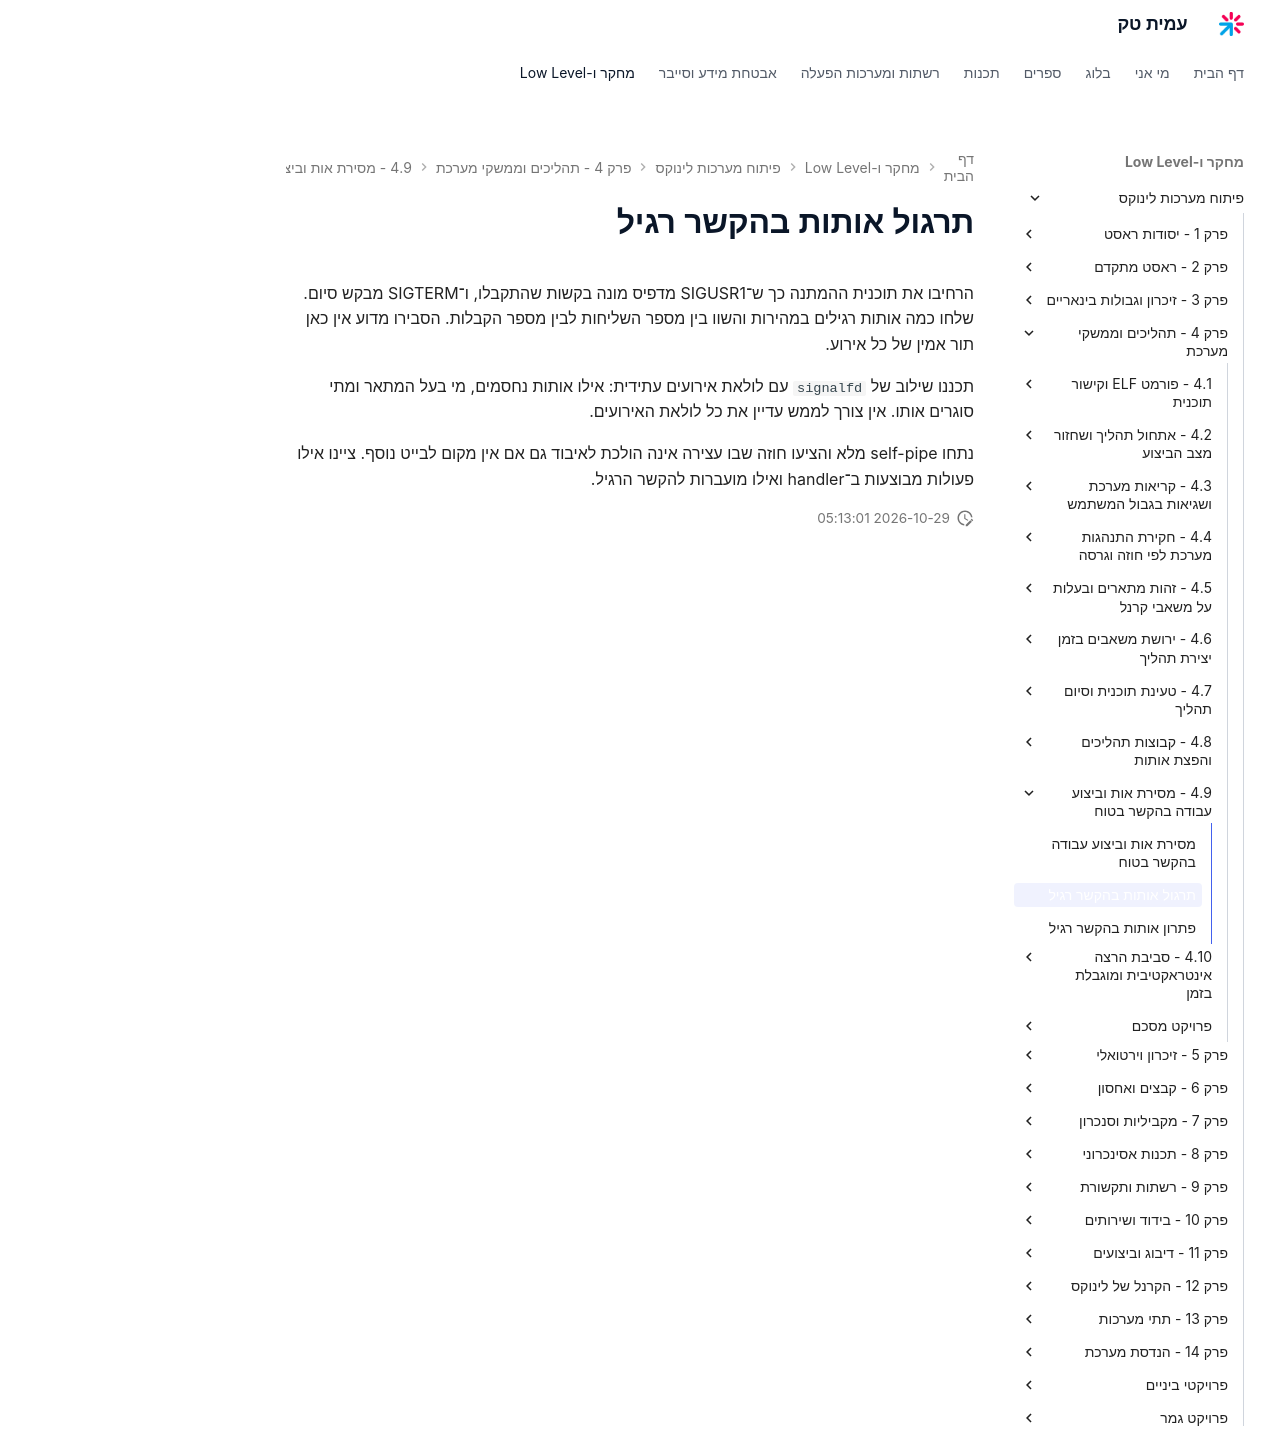

repository: AmitPinchasi/amittech · page: פיתוח-מערכות-לינוקס/4 - תהליכים וממשקי מערכת/4.9 - מסירת אות וביצוע עבודה בהקשר בטוח/4.9 - מסירת אות וביצוע עבודה בהקשר בטוח - תרגול/index.html · generator: mkdocs

# תרגול אותות בהקשר רגיל

הרחיבו את תוכנית ההמתנה כך ש־SIGUSR1 מדפיס מונה בקשות שהתקבלו, ו־SIGTERM מבקש סיום. שלחו כמה אותות רגילים במהירות והשוו בין מספר השליחות לבין מספר הקבלות. הסבירו מדוע אין כאן תור אמין של כל אירוע.

תכננו שילוב של `signalfd` עם לולאת אירועים עתידית: אילו אותות נחסמים, מי בעל המתאר ומתי סוגרים אותו. אין צורך לממש עדיין את כל לולאת האירועים.

נתחו self-pipe מלא והציעו חוזה שבו עצירה אינה הולכת לאיבוד גם אם אין מקום לבייט נוסף. ציינו אילו פעולות מבוצעות ב־handler ואילו מועברות להקשר הרגיל.
